Run: headless pygame with SDL's dummy video driver; simulated clock (each Clock.tick advances the game by its frame time, no real sleeping); random seed 0; keys injected as events and as key.get_pressed() state; mouse plan: one left click at the window centre at the start of phase 2, then a move to the lower-right quarter at the start of phase 3.
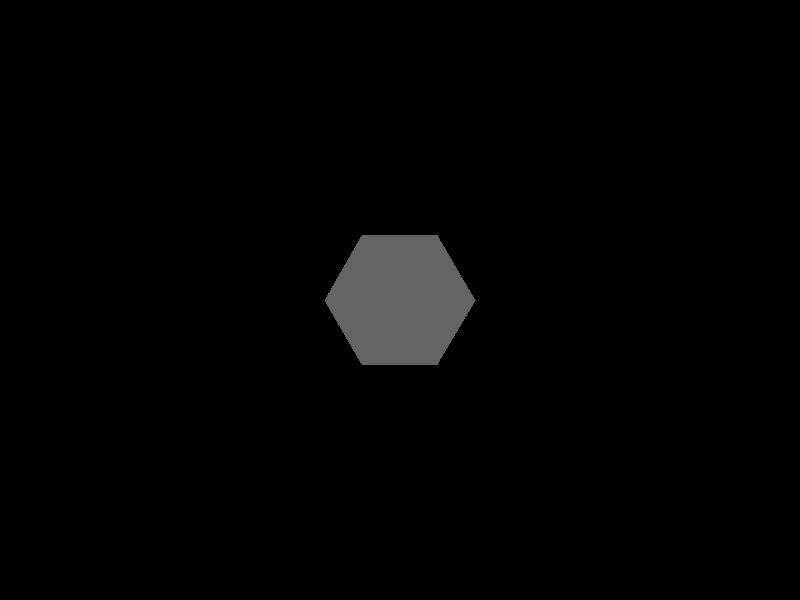
Frame 1 of 4 · flips 1–60 · no input
Frame 2 of 4 · flips 61–180 · clicked the window centre · tapped SPACE, RETURN · held RIGHT (→), D · screen unchanged from frame 1, image omitted
Frame 3 of 4 · flips 181–300 · moved the mouse to the lower-right quarter · held DOWN (↓), S · screen unchanged from frame 2, image omitted
Frame 4 of 4 · flips 301–420 · held LEFT (←), A, UP (↑), W · screen unchanged from frame 3, image omitted

The pygame program that drew these frames:

import pygame
import math

# Inicializace Pygame
pygame.init()

# Nastavení okna
width, height = 800, 600
screen = pygame.display.set_mode((width, height))

# Barva hexagonu
hex_color = (100, 100, 100)

# Souřadnice hexagonu
hex_radius = 75
hex_center = (400, 300)
angle = 2 * math.pi / 6
hex_points = [(hex_center[0] + hex_radius * math.cos(i * angle), hex_center[1] + hex_radius * math.sin(i * angle)) for i in range(6)]

# Hlavní smyčka hry
running = True
while running:
    for event in pygame.event.get():
        if event.type == pygame.QUIT:
            running = False

        # Detekce kliknutí na hexagon
        if event.type == pygame.MOUSEBUTTONDOWN:
            x, y = pygame.mouse.get_pos()
            if math.dist((x, y), hex_center) <= hex_radius:
                print("Hexagon byl stisknut!")

    # Vykreslení hexagonu
    screen.fill((0, 0, 0))
    pygame.draw.polygon(screen, hex_color, hex_points)
    pygame.display.flip()

pygame.quit()
